Dataset: cells (GitHub, MarkF123/cells). Classes: artef, lymph, monoc, segm.

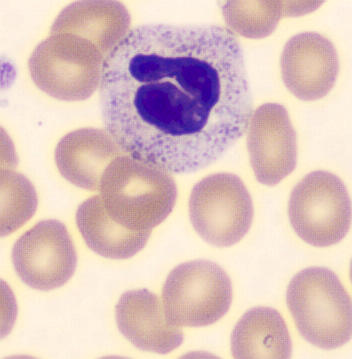
Label: segm

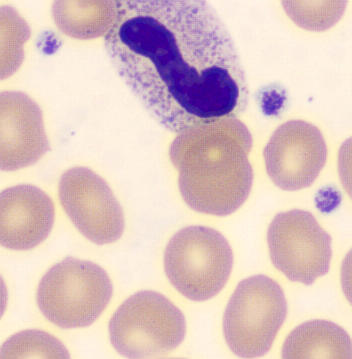
Label: segm

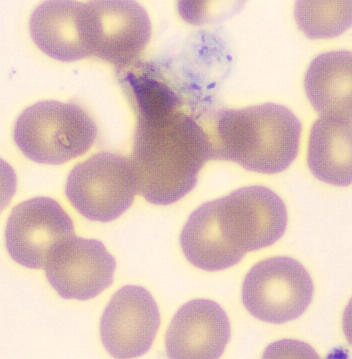
Label: artef

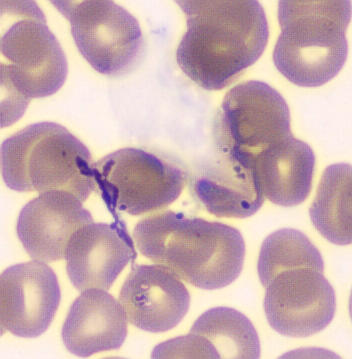
Label: artef

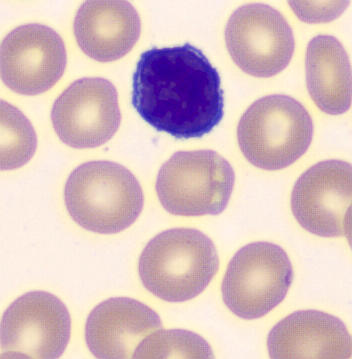
Label: lymph

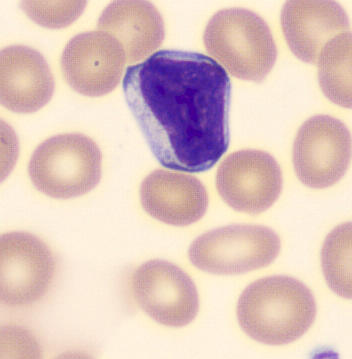
Label: lymph
